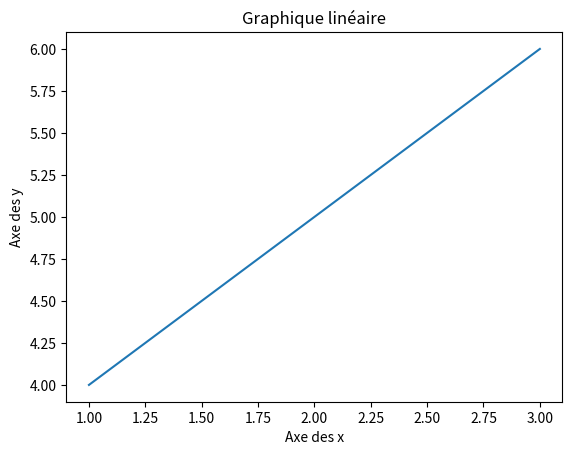

Python code for this plot:
import pandas as pd
import matplotlib.pyplot as plt

# Créer une DataFrame
data = pd.DataFrame({'A': [1, 2, 3], 'B': [4, 5, 6]})
x = [1, 2, 3]
y = [4, 5, 6]

# data.plot(kind='scatter', x='A', y='B')
plt.plot(x, y)
plt.xlabel('Axe des x')
plt.ylabel('Axe des y')
plt.title('Graphique linéaire')
plt.show()
